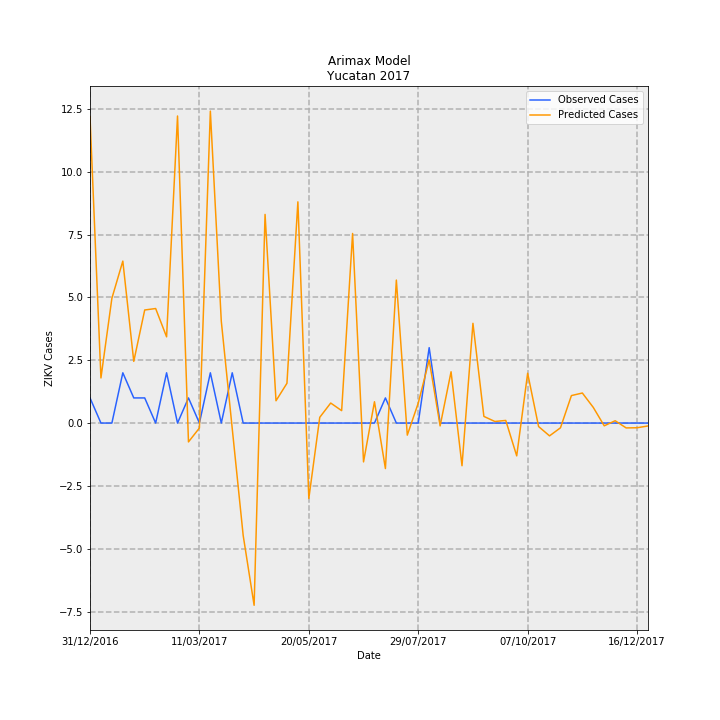

Source data for this figure (header and first rows):
Date, predictions_incidence, observed_incidence, Predicted Cases, Observed Cases, error
31/12/2016, 0.5814, 0.04768, 12.19, 1, -11.19
07/01/2017, 0.08559, 0.0, 1.795, 0.0, -1.795
14/01/2017, 0.2367, 0.0, 4.965, 0.0, -4.965
21/01/2017, 0.3073, 0.09537, 6.445, 2, -4.445
28/01/2017, 0.1171, 0.04768, 2.455, 1, -1.455
04/02/2017, 0.2145, 0.04768, 4.499, 1, -3.499
11/02/2017, 0.2173, 0.0, 4.558, 0.0, -4.558
18/02/2017, 0.1636, 0.09537, 3.431, 2, -1.431
25/02/2017, 0.5826, 0.0, 12.22, 0.0, -12.22
04/03/2017, -0.03577, 0.04768, -0.7502, 1, 1.75
11/03/2017, -0.009406, 0.0, -0.1973, 0.0, 0.1973
18/03/2017, 0.5919, 0.09537, 12.41, 2, -10.41
25/03/2017, 0.1932, 0.0, 4.051, 0.0, -4.051
01/04/2017, -0.01044, 0.09537, -0.2189, 2, 2.219
08/04/2017, -0.2132, 0.0, -4.472, 0.0, 4.472
15/04/2017, -0.3458, 0.0, -7.251, 0.0, 7.251
22/04/2017, 0.3959, 0.0, 8.302, 0.0, -8.302
29/04/2017, 0.04231, 0.0, 0.8873, 0.0, -0.8873
06/05/2017, 0.07547, 0.0, 1.583, 0.0, -1.583
13/05/2017, 0.4197, 0.0, 8.802, 0.0, -8.802
20/05/2017, -0.1431, 0.0, -3, 0.0, 3
27/05/2017, 0.01092, 0.0, 0.229, 0.0, -0.229
03/06/2017, 0.03799, 0.0, 0.7967, 0.0, -0.7967
10/06/2017, 0.02354, 0.0, 0.4937, 0.0, -0.4937
17/06/2017, 0.3597, 0.0, 7.544, 0.0, -7.544
24/06/2017, -0.07369, 0.0, -1.546, 0.0, 1.546
01/07/2017, 0.04043, 0.0, 0.8478, 0.0, -0.8478
08/07/2017, -0.08634, 0.04768, -1.811, 1, 2.811
15/07/2017, 0.2713, 0.0, 5.69, 0.0, -5.69
22/07/2017, -0.02293, 0.0, -0.4808, 0.0, 0.4808
29/07/2017, 0.03783, 0.0, 0.7934, 0.0, -0.7934
05/08/2017, 0.1196, 0.143, 2.507, 3.0, 0.4927
12/08/2017, -0.005425, 0.0, -0.1138, 0.0, 0.1138
19/08/2017, 0.0973, 0.0, 2.041, 0.0, -2.041
26/08/2017, -0.08097, 0.0, -1.698, 0.0, 1.698
02/09/2017, 0.1892, 0.0, 3.969, 0.0, -3.969
09/09/2017, 0.01261, 0.0, 0.2644, 0.0, -0.2644
16/09/2017, 0.003005, 0.0, 0.06302, 0.0, -0.06302
23/09/2017, 0.00497, 0.0, 0.1042, 0.0, -0.1042
30/09/2017, -0.06226, 0.0, -1.306, 0.0, 1.306
07/10/2017, 0.09451, 0.0, 1.982, 0.0, -1.982
14/10/2017, -0.006595, 0.0, -0.1383, 0.0, 0.1383
21/10/2017, -0.0243, 0.0, -0.5096, 0.0, 0.5096
28/10/2017, -0.008988, 0.0, -0.1885, 0.0, 0.1885
04/11/2017, 0.05214, 0.0, 1.093, 0.0, -1.093
11/11/2017, 0.05699, 0.0, 1.195, 0.0, -1.195
18/11/2017, 0.02964, 0.0, 0.6217, 0.0, -0.6217
25/11/2017, -0.005259, 0.0, -0.1103, 0.0, 0.1103
02/12/2017, 0.004409, 0.0, 0.09247, 0.0, -0.09247
09/12/2017, -0.009216, 0.0, -0.1933, 0.0, 0.1933
16/12/2017, -0.008908, 0.0, -0.1868, 0.0, 0.1868
23/12/2017, -0.005511, 0.0, -0.1156, 0.0, 0.1156
